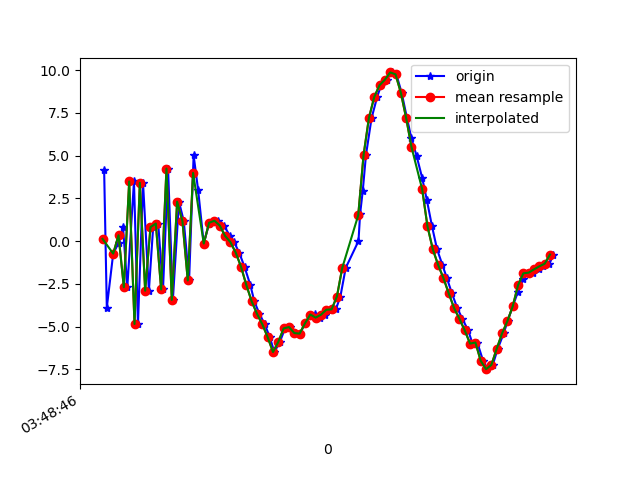

The file beside this chart, header and first rows:
1618804126966, 1499810801870915, 4.1543674, 0.80166435, 6.012644
1618804126976, 1499810821101685, -3.895, -0.7706, -6.404
1618804127000, 1499810840332455, -0.7307, -0.008917, 8.13
1618804127020, 1499810859563225, -0.114, -0.3424, -9.713
1618804127037, 1499810878793995, 0.7998, 0.1291, 8.629
1618804127053, 1499810898024765, -2.7, -0.6941, -8.828
1618804127078, 1499810917255535, 3.493, 0.7087, 5.913
1618804127093, 1499810936486305, -4.852, -0.7596, -2.797
1618804127112, 1499810955717075, 3.416, 0.8563, -1.963
1618804127134, 1499810974947845, -2.902, -0.06826, 6.175
1618804127150, 1499810994178615, 0.8171, 0.1025, -8.595
1618804127169, 1499811013409385, 1.029, 0.5345, 9.034
1618804127187, 1499811032640155, -2.831, -0.5895, -6.788
1618804127206, 1499811051870925, 4.244, 0.5622, 2.654
1618804127224, 1499811071101695, -3.442, -0.9921, 2.497
1618804127247, 1499811090332465, 2.304, -0.3221, -6.829
1618804127265, 1499811109563235, 1.17, -0.2148, 9.827
1618804127285, 1499811128794005, -2.303, -1.111, -7.275
1618804127302, 1499811148024775, 5.016, -0.03143, 3.601
1618804127319, 1499811167255545, 2.971, -0.7779, 3.916
1618804127340, 1499811186486315, -0.1429, -1.878, -0.2618
1618804127360, 1499811205717085, 1.026, -2.243, 1.911
1618804127376, 1499811224947855, 1.119, -1.568, 1.377
1618804127395, 1499811244178625, 1.192, -1.049, 1.051
1618804127416, 1499811263409395, 0.9135, -0.7989, 1.213
1618804127438, 1499811282640165, 0.3064, -0.4399, 0.9091
1618804127454, 1499811301870935, -0.05936, -0.09801, 0.7444
1618804127473, 1499811321101705, -0.6712, 0.4502, 0.6758
1618804127493, 1499811340332475, -1.503, 1.146, 0.5719
1618804127515, 1499811359563245, -2.577, 1.811, 0.2536
1618804127530, 1499811378794015, -3.529, 2.309, -0.1276
1618804127549, 1499811398024785, -4.258, 2.646, -0.2517
1618804127569, 1499811417255555, -4.872, 2.888, -0.179
1618804127588, 1499811436486325, -5.627, 2.976, -0.5972
1618804127605, 1499811455717095, -6.494, 3.43, -1.095
1618804127626, 1499811474947865, -5.896, 4.296, -0.4607
1618804127645, 1499811494178635, -5.111, 4.484, -0.4637
1618804127663, 1499811513409405, -5.031, 4.148, -0.3544
1618804127683, 1499811532640175, -5.384, 3.702, -0.1023
1618804127701, 1499811551870945, -5.414, 3.432, 0.05075
1618804127721, 1499811571234534, -4.817, 2.897, 0.0845
1618804127740, 1499811590465304, -4.336, 2.015, 0.2709
1618804127759, 1499811609696074, -4.258, 0.9486, 0.4879
1618804127777, 1499811628926844, -4.478, -0.1701, 0.5096
1618804127797, 1499811648157614, -4.311, -1.636, 0.06943
1618804127817, 1499811667388384, -4.019, -4.117, 0.1745
1618804127836, 1499811686619154, -3.995, -6.745, 0.7305
1618804127853, 1499811705849924, -3.243, -8.922, 0.5814
1618804127873, 1499811725080694, -1.568, -10.46, -0.006371
1618804127921, 1499811744311464, 0.005435, -11.07, -0.4172
1618804127927, 1499811763542234, 1.59, -10.97, -0.2209
1618804127937, 1499811782773004, 2.944, -10.68, 0.09631
1618804127949, 1499811802003774, 5.03, -10.39, -0.03693
1618804127970, 1499811821234544, 7.196, -10.04, 0.2825
1618804127991, 1499811840465314, 8.433, -9.05, 1.411
1618804128006, 1499811859696084, 9.127, -8.321, 1.576
1618804128027, 1499811878926854, 9.446, -7.127, 1.166
1618804128045, 1499811898157624, 9.874, -6.316, 0.7194
1618804128063, 1499811917388394, 9.764, -5.818, 0.5265
1618804128083, 1499811936619164, 8.687, -5.006, 0.1839
1618804128103, 1499811955849934, 7.2, -4.453, -0.1564
... 29 more rows
